Run: headless pygame with SDL's dummy video driver; simulated clock (each Clock.tick advances the game by its frame time, no real sleeping); random seed 0; keys injected as events and as key.get_pressed() state; no mouse input.
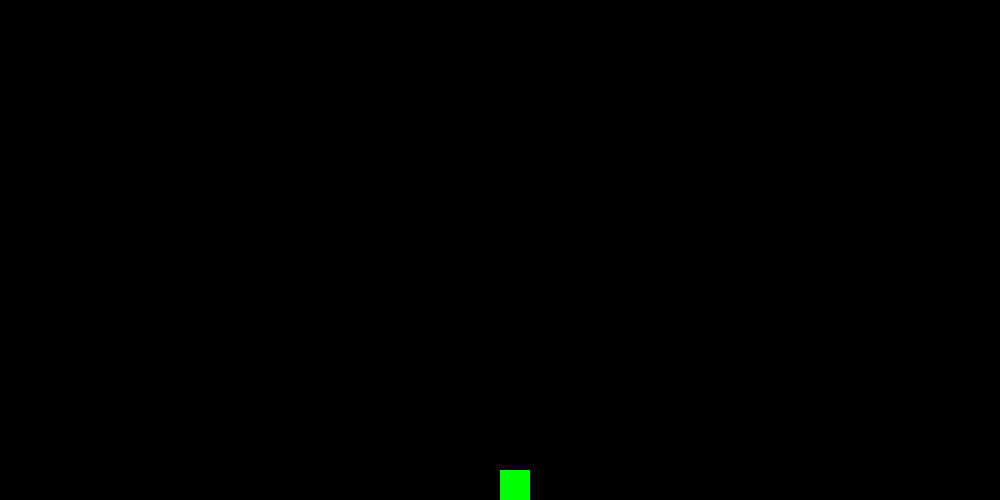
Frame 1 of 4 · flips 1–60 · no input
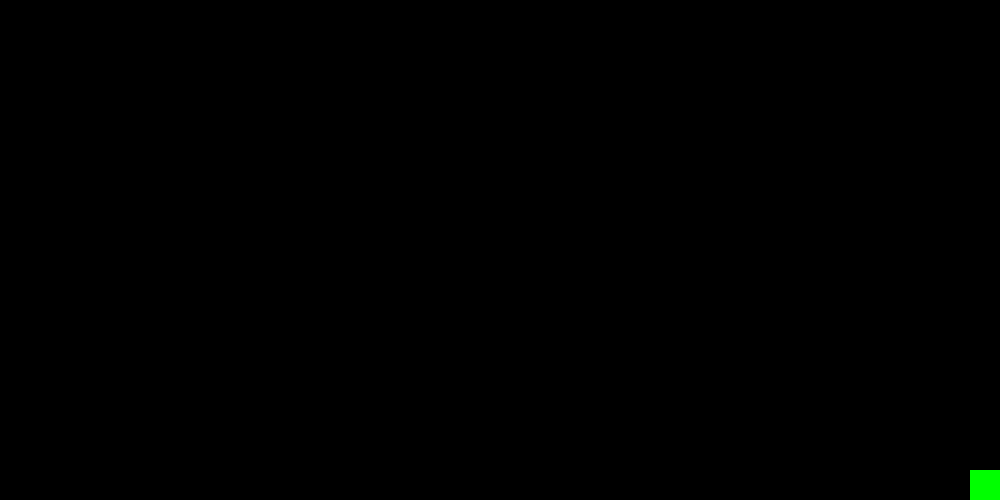
Frame 2 of 4 · flips 61–180 · tapped SPACE, RETURN · held RIGHT (→), D
Frame 3 of 4 · flips 181–300 · held DOWN (↓), S · screen unchanged from frame 2, image omitted
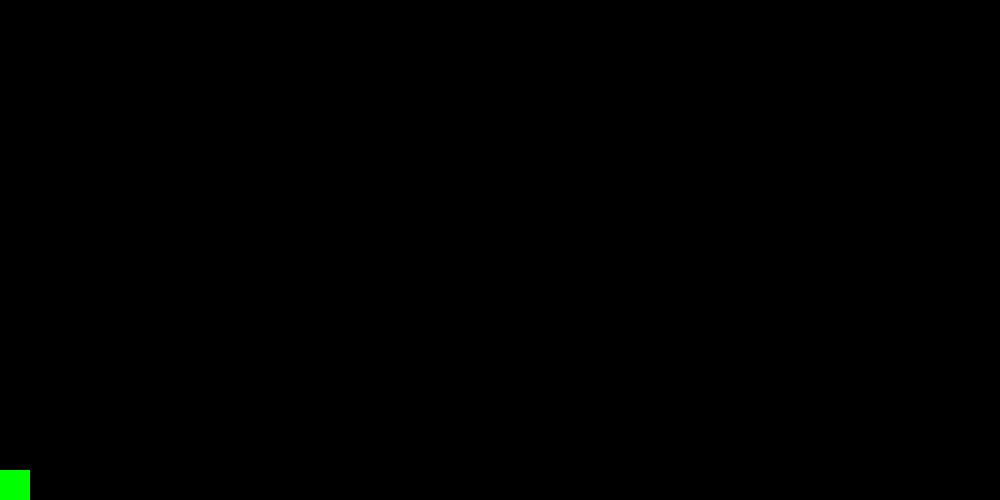
Frame 4 of 4 · flips 301–420 · held LEFT (←), A, UP (↑), W

The pygame program that drew these frames:

import pygame


class player(object):
    def __init__(self, x, y, width, height):
        self.x = x
        self.y = y
        self.width = width
        self.height = height
        self.vel = 10
        self.isJump = False
        self.jumpInterval = -8

    def moveLeft(self):
        self.x -= self.vel

    def moveRight(self):
        self.x += self.vel

    def jump(self):
        self.isJump = True

    def getX(self):
        return self.x

    def getY(self):
        return self.y

    def setX(self, value):
        self.x = value

    def setY(self, value):
        self.y = value

    def getVel(self):
        return self.vel

    def getWidth(self):
        return self.width

    def getHeight(self):
        return self.height

    def getIsJump(self):
        return self.isJump

    def getJumpInterval(self):
        return self.jumpInterval

    def setIsJump(self, value):
        self.isJump = value

    def setJumpInterval(self, value):
        self.jumpInterval = value


pygame.init()
win_sizex = 1000
win_sizey = 500

win = pygame.display.set_mode((win_sizex, win_sizey))
pygame.display.set_caption("Test")

player = player(win_sizex / 2, win_sizey - 30, 30, 30)

run = True
while run:
    pygame.time.delay(30)
    for event in pygame.event.get():
        if event.type == pygame.QUIT:
            run = False

    keys = pygame.key.get_pressed()

    if keys[pygame.K_LEFT]:
        if player.getX() >= player.getVel():
            player.moveLeft()
    if keys[pygame.K_RIGHT]:
        if player.getX() <= win_sizex - player.getWidth() - player.getVel():
            player.moveRight()
    if keys[pygame.K_SPACE]:
        if player.getIsJump() == False:
            player.jump()

    if player.getIsJump() == True:
        y = player.getY()
        jumpInterval = player.getJumpInterval()
        neg = -1
        if jumpInterval <= 8:
            if jumpInterval > 0:
                neg = 1
            y = y + (jumpInterval) ** 2 * neg
            player.setY(y)
            jumpInterval += 1
            player.setJumpInterval(jumpInterval)
        else:
            player.setIsJump(False)
            player.setJumpInterval(-8)

    win.fill((0))
    pygame.draw.rect(
        win,
        (0, 255, 0),
        (player.getX(), player.getY(), player.getWidth(), player.getHeight()),
    )
    pygame.display.update()

pygame.quit()
